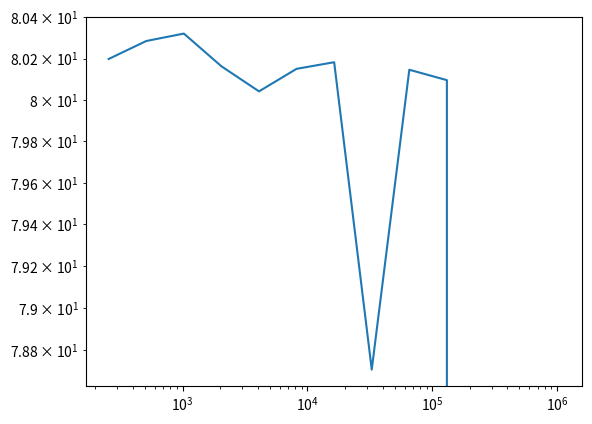

Python code for this plot: (Note: this script raises an exception after producing the figure.)
import pylab
import matplotlib.pyplot as mpl
import numpy as np
import math
import scipy.stats as stats
data1 = [80.1978440285,80.2850291729,80.3210718632,80.1623129845,80.0409128666,80.150094986,80.1820938587,78.70561409,80.1455769539,80.0951890945,0,0,0]
data2 = [82.4514968395,82.3665709496,82.5913438797,82.3853888512,82.6252110004,83.015887022,82.4156680107,82.6154780388,82.4987449646,80.5220081806,78.416301012,0,0]
data3 = [87.2795908451,87.1020419598,87.0223500729,87.2792508602,85.908616066,87.4601039886,87.2562019825,87.2490091324,85.29570508,84.39148283,83.5163471699,79.1886370182,0]
data4 = [95.5342559814,95.2675101757,94.2593200207,94.8392989635,94.7588331699,96.7731900215,93.1387479305,93.1441278458,93.1370079517,93.8308980465,89.0460309982,89.0156650543,89.0224301815]
data5 = [112.094958067,113.38303709,111.488659143,111.355453968,111.475857019,109.271573067,109.644687891,109.247980833,111.35271883,111.488021135,113.681798935,113.593528986,113.778628826]
size1 = [256,512,1024,2048,4096,8192,16384,32768,65536,131072,262144,524288,1048576]
x = np.exp2(np.arange(21))
mpl.loglog(size1,data1,label = 'No. of jobs = 8')
pylab.hold(True)
mpl.loglog(size1,data2,label = 'No. of jobs = 16')
pylab.hold(True)
mpl.loglog(size1,data3,label = 'No. of jobs = 32')
pylab.hold(True)
mpl.loglog(size1,data4,label = 'No. of jobs = 64')
pylab.hold(True)
mpl.loglog(size1,data5,label = 'No. of jobs = 128')
pylab.hold(True)
mpl.xticks(x,x)
mpl.xlim(256,2097152)
#mpl.ylim(10,200)
pylab.legend(loc=2,prop={'size':8})
pylab.xlabel('Data/Job (no. of elements)')
pylab.ylabel('Execution Time/Job (seconds)')
pylab.title('Data Size vs Execution Time over different number of jobs -- Sierra Remote submission (no. of processes = 8) -- LogLog plot',fontsize = 10)
pylab.show()
